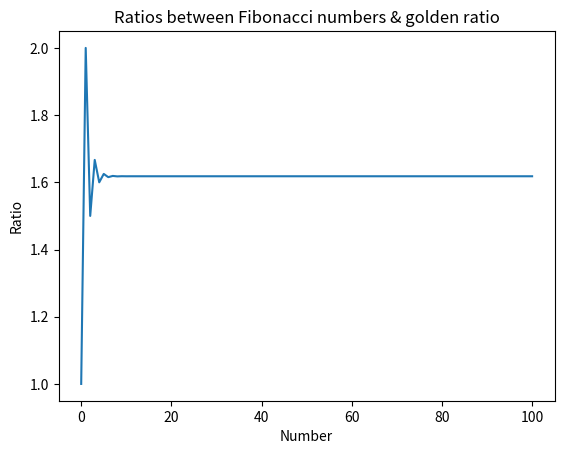

Here is the Python script that generated this plot:
'''
In this challenge we have to write a program that will plot on a graph the relationship betwen consecutive Fibonacci numbers, for 100 numbers
'''
import matplotlib.pyplot as plt

def fibo(n):
     if n==1:
          return[1]
     if n==2:
          return[1,1]
     # For the case n>2
     a=1
     b=1
     #The first two numbers of a series
     series=[a,b]
     for i in range(n):
          c=a+b
          series.append(c)
          a=b
          b=c
     return series

def plot_ratio(series):
     ratios=[]
     for i in range(len(series)-1):
          ratios.append(series[i+1]/series[i])
     plt.plot(ratios)
     plt.title('Ratios between Fibonacci numbers & golden ratio')
     plt.ylabel('Ratio')
     plt.xlabel('Number')

     plt.show()
     

if __name__=='__main__':
     
     num=100

     series=fibo(num)
     plot_ratio(series)
